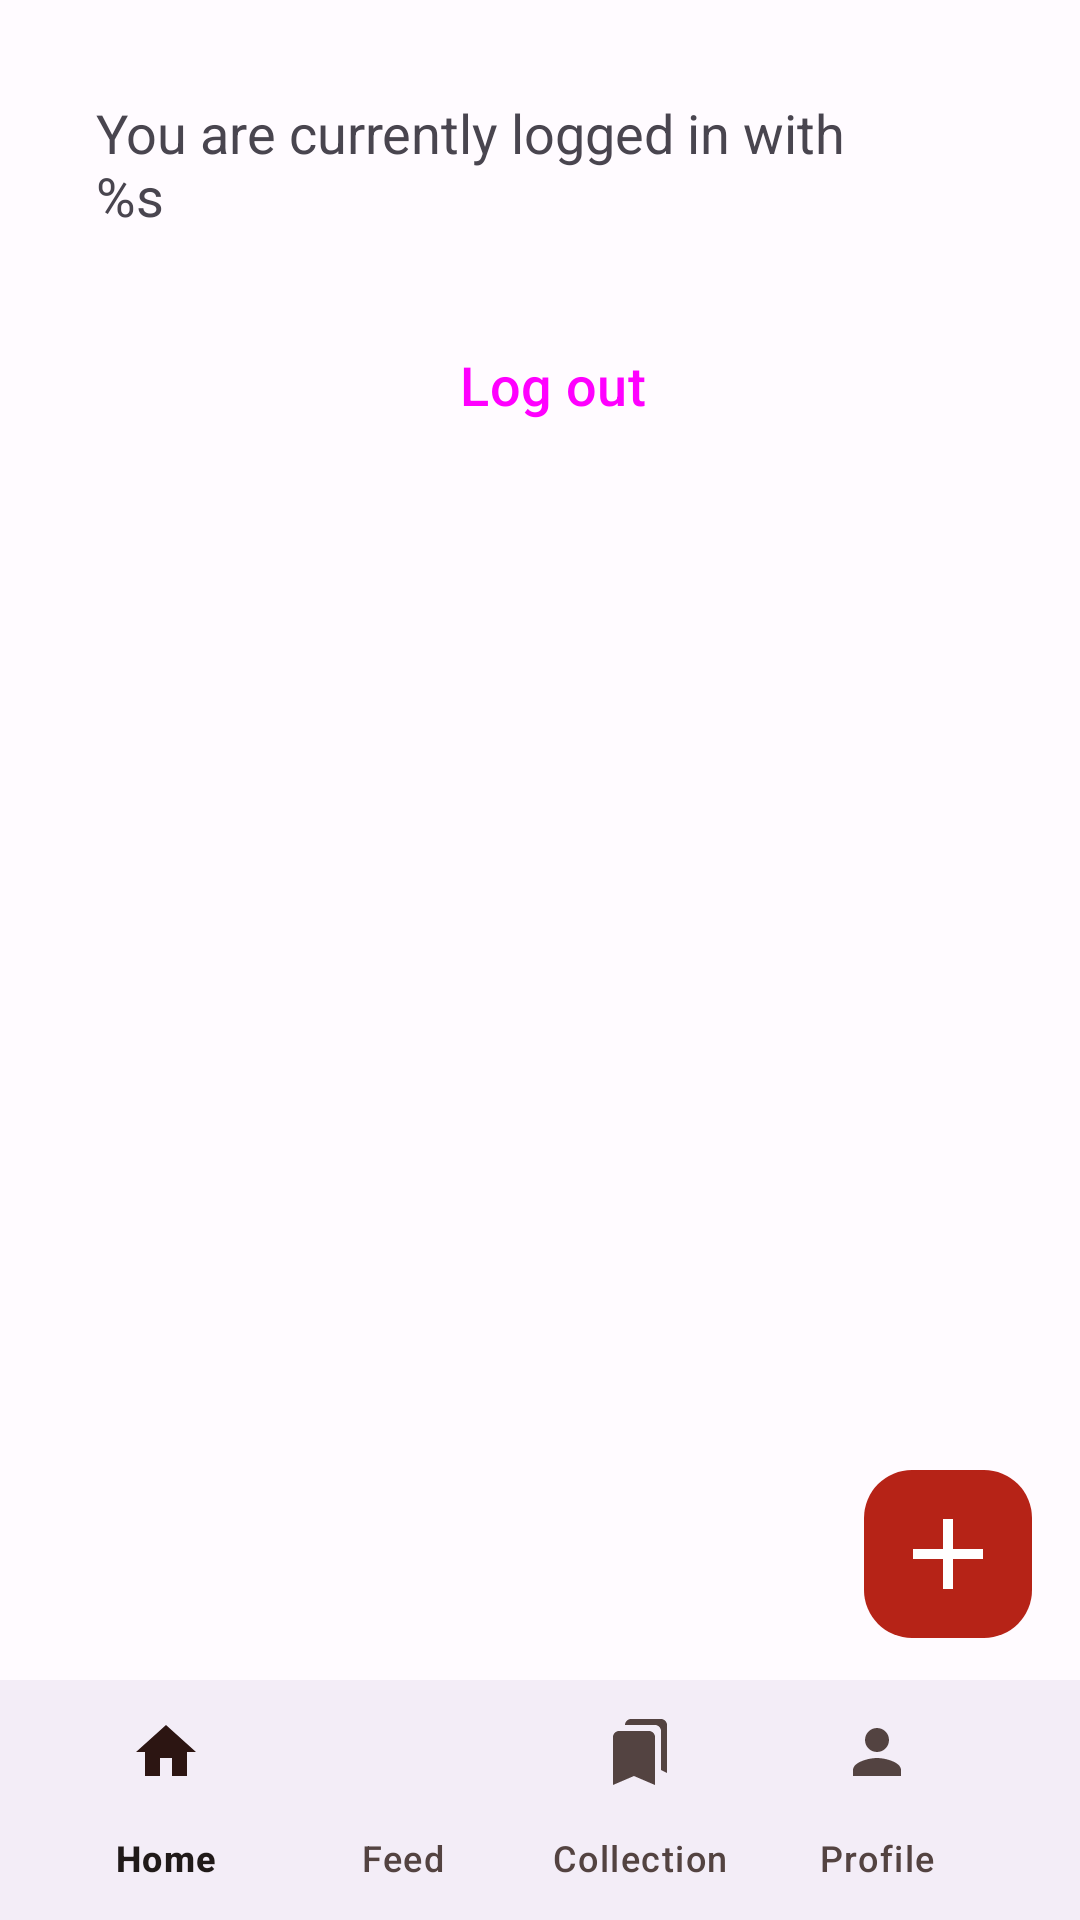

Layout XML and referenced resources for this Android screen:
<!-- AndroidManifest.xml: application theme AppTheme -->
<!-- res/layout/activity_main.xml -->
<?xml version="1.0" encoding="utf-8"?>
<FrameLayout xmlns:android="http://schemas.android.com/apk/res/android"
    xmlns:app="http://schemas.android.com/apk/res-auto"
    xmlns:tools="http://schemas.android.com/tools"
    android:layout_width="match_parent"
    android:layout_height="match_parent">

    <androidx.viewpager2.widget.ViewPager2
        android:id="@+id/fragment_layout"
        android:name="androidx.navigation.fragment.NavHostFragment"
        android:layout_width="0dp"
        android:layout_height="0dp"
        app:defaultNavHost="true" />

    <LinearLayout
        android:layout_width="match_parent"
        android:layout_height="wrap_content"
        android:orientation="vertical"
        android:padding="16dp">

        <TextView
            android:id="@+id/greeting_view"
            android:layout_width="match_parent"
            android:layout_height="wrap_content"
            android:padding="16dp"
            android:text="@string/successful_auth"
            android:textSize="18sp" />

        <Button
            android:id="@+id/logout_button"
            style="?android:attr/buttonBarButtonStyle"
            android:layout_width="match_parent"
            android:layout_height="70dp"
            android:text="@string/button_logout"
            android:textSize="18sp"
            app:cornerRadius="30dp"
            tools:ignore="VisualLintButtonSize" />

    </LinearLayout>


    <androidx.coordinatorlayout.widget.CoordinatorLayout
        android:layout_width="match_parent"
        android:layout_height="match_parent"
        android:layout_gravity="end|bottom|center">

        <com.google.android.material.bottomappbar.BottomAppBar
            android:id="@+id/bottomAppBar"
            android:layout_width="match_parent"
            android:layout_height="wrap_content"
            android:layout_gravity="bottom"
            android:background="@color/md_theme_light_onSecondary"
            tools:ignore="VisualLintBottomAppBar">

            <com.google.android.material.bottomnavigation.BottomNavigationView
                android:id="@+id/bottomNavigationView"
                android:layout_width="wrap_content"
                android:layout_height="wrap_content"
                android:layout_marginEnd="20dp"
                android:background="@android:color/transparent"
                app:labelVisibilityMode="labeled"
                app:menu="@menu/bottom_menu"
                tools:ignore="VisualLintBottomNav" />

        </com.google.android.material.bottomappbar.BottomAppBar>

        <com.google.android.material.floatingactionbutton.FloatingActionButton
            android:id="@+id/floating_action_button"
            android:layout_width="wrap_content"
            android:layout_height="wrap_content"
            android:layout_marginBottom="82dp"
            android:backgroundTint="@color/md_theme_light_primary"
            android:contentDescription="@string/content_description_add"
            android:src="@drawable/baseline_add_24"
            app:layout_anchor="@id/bottomAppBar"
            app:maxImageSize="40dp"
            app:rippleColor="@color/md_theme_light_primary"
            app:tint="@color/md_theme_light_onPrimary" />
    </androidx.coordinatorlayout.widget.CoordinatorLayout>

</FrameLayout>
<!-- resources referenced by this layout -->
<resources>
  <color name="md_theme_light_onPrimary">#FFFFFF</color>
  <color name="md_theme_light_onSecondary">#FFFFFF</color>
  <color name="md_theme_light_primary">#B62317</color>
  <!-- drawable baseline_add_24 (drawable) -->
  <vector android:height="24dp" android:tint="#BB271A"
      android:viewportHeight="24" android:viewportWidth="24"
      android:width="24dp" xmlns:android="http://schemas.android.com/apk/res/android">
      <path android:fillColor="@android:color/white" android:pathData="M19,13h-6v6h-2v-6H5v-2h6V5h2v6h6v2z"/>
  </vector>
  <string name="button_logout">Log out</string>
  <string name="content_description_add">add</string>
  <string name="successful_auth">You are currently logged in with\n%s</string>
  <color name="md_theme_light_primaryContainer">#FFDAD4</color>
  <color name="md_theme_light_onPrimaryContainer">#410000</color>
  <color name="md_theme_light_secondary">#775651</color>
  <color name="md_theme_light_secondaryContainer">#FFDAD4</color>
  <color name="md_theme_light_onSecondaryContainer">#2C1512</color>
  <color name="md_theme_light_tertiary">#705C2E</color>
  <color name="md_theme_light_onTertiary">#FFFFFF</color>
  <color name="md_theme_light_tertiaryContainer">#FBDFA6</color>
  <color name="md_theme_light_onTertiaryContainer">#251A00</color>
  <color name="md_theme_light_error">#BA1A1A</color>
  <color name="md_theme_light_errorContainer">#FFDAD6</color>
  <color name="md_theme_light_onError">#FFFFFF</color>
  <color name="md_theme_light_onErrorContainer">#410002</color>
  <color name="md_theme_light_background">#FFFBFF</color>
  <color name="md_theme_light_onBackground">#201A19</color>
  <color name="md_theme_light_surface">#FFFBFF</color>
  <color name="md_theme_light_onSurface">#201A19</color>
  <color name="md_theme_light_surfaceVariant">#F5DDDA</color>
  <color name="md_theme_light_onSurfaceVariant">#534341</color>
  <color name="md_theme_light_outline">#857370</color>
  <color name="md_theme_light_inverseOnSurface">#FBEEEC</color>
  <color name="md_theme_light_inverseSurface">#362F2E</color>
  <color name="md_theme_light_inversePrimary">#FFB4A8</color>
</resources>
